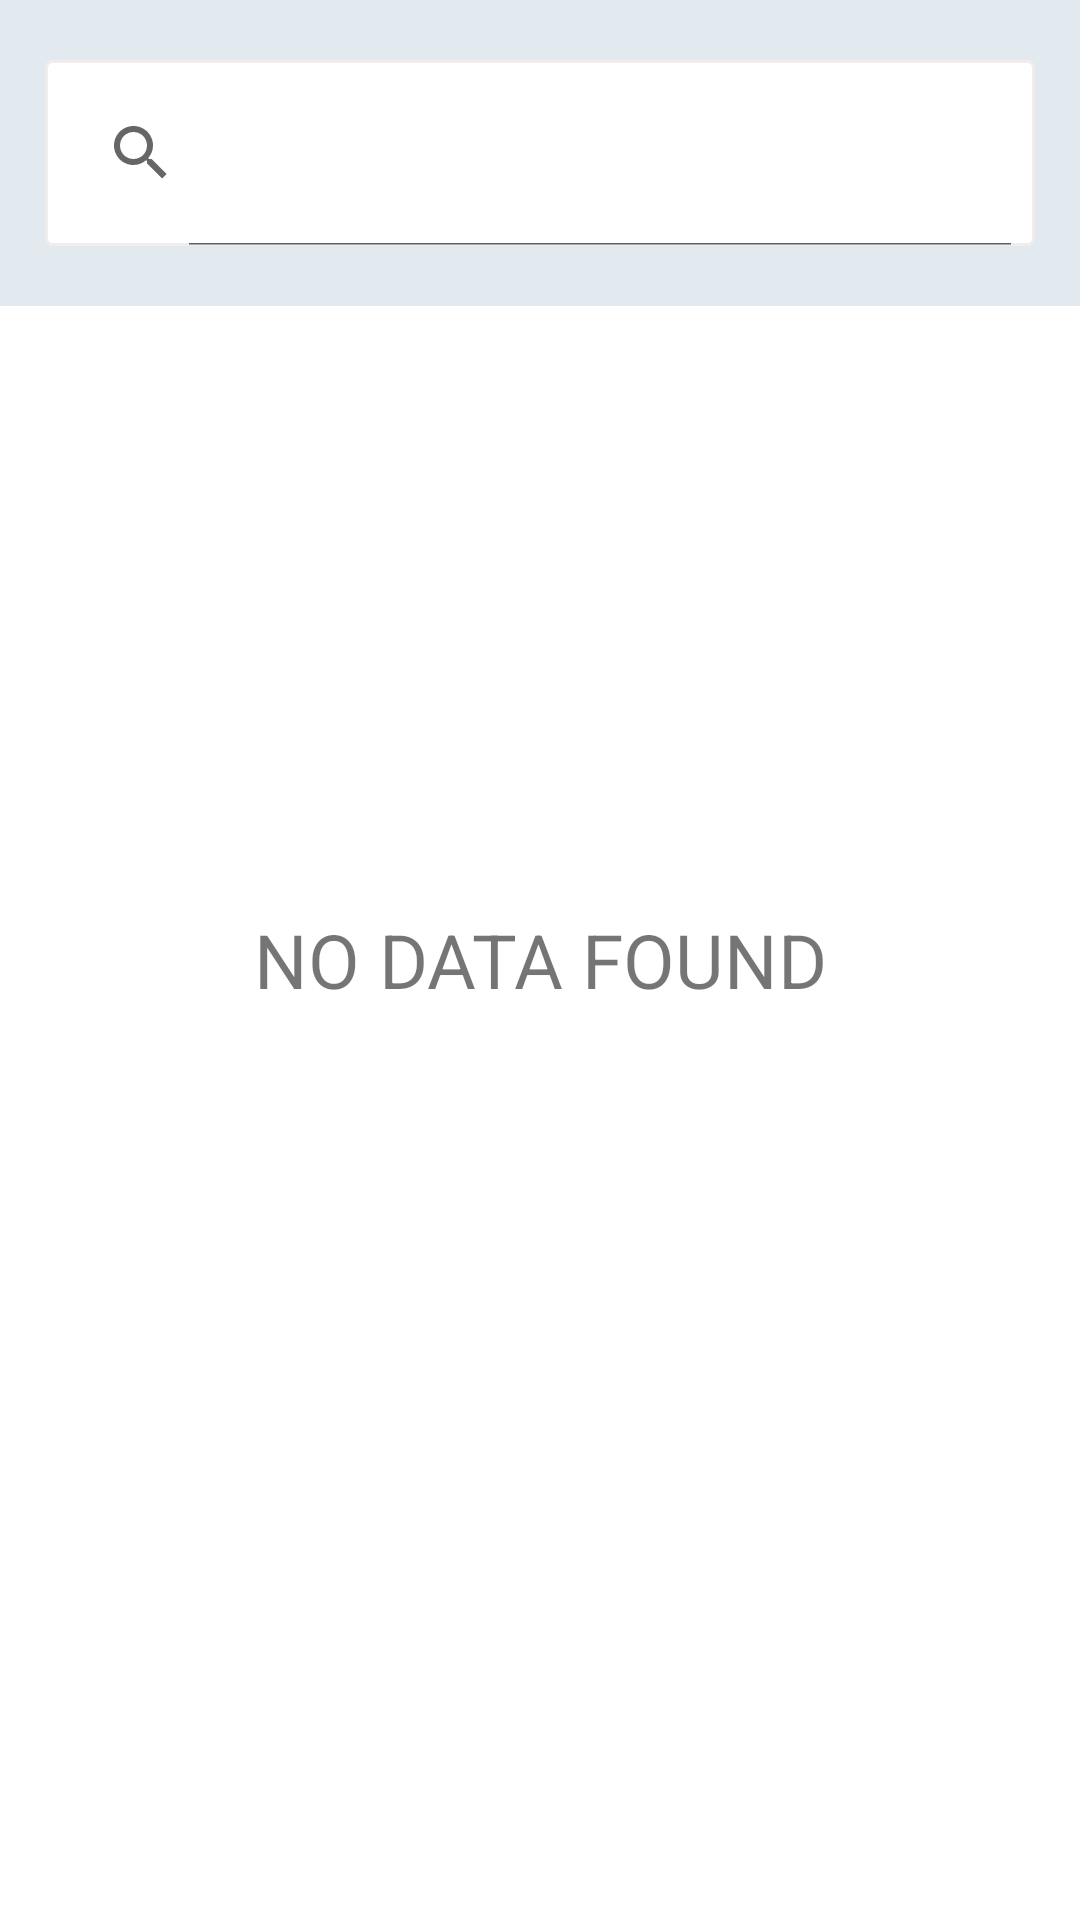

Write the Android layout XML for this screen, with the resource values it uses.
<!-- AndroidManifest.xml: application theme Theme.Codelab_5_shubhendra -->
<!-- res/layout/fragment_home.xml -->
<?xml version="1.0" encoding="utf-8"?>
<androidx.constraintlayout.widget.ConstraintLayout

    xmlns:android="http://schemas.android.com/apk/res/android"
    xmlns:tools="http://schemas.android.com/tools"
    xmlns:app="http://schemas.android.com/apk/res-auto"
    android:background="#E2EAEF"
    android:layout_width="match_parent"
    android:layout_height="match_parent"
    tools:context=".ui.home.HomeFragment">

   <androidx.appcompat.widget.SearchView
       android:id="@+id/search"
       android:layout_width="match_parent"
       android:layout_height="62dp"
       android:background="@drawable/corner"
       android:layout_marginTop="20dp"
       android:layout_marginBottom="40dp"
       app:iconifiedByDefault="false"
       android:layout_marginStart="15dp"
       android:layout_marginEnd="15dp"
       app:layout_constraintStart_toStartOf="parent"
       app:layout_constraintEnd_toEndOf="parent"
       app:layout_constraintTop_toTopOf="parent"
       />
   <TextView
       android:id="@+id/trending"
       android:layout_width="match_parent"
       android:layout_height="30dp"
       android:text="TRENDING SEARCHES"
       android:layout_marginLeft="16dp"
       android:layout_marginRight="16dp"
       android:layout_marginTop="5dp"
       android:visibility="gone"
       android:layout_marginBottom="5dp"
       android:gravity="center_vertical"
       app:layout_constraintTop_toBottomOf="@id/search"
       app:layout_constraintStart_toStartOf="parent"
       app:layout_constraintEnd_toEndOf="parent"
       app:layout_constraintBottom_toTopOf="@id/rv_recyle_home"
       />

    <androidx.recyclerview.widget.RecyclerView
        android:id="@+id/rv_recyle_home"
        android:layout_width="match_parent"

        android:layout_height="0dp"
        android:layout_marginTop="20dp"
        android:background="@color/white"
        app:layout_constraintBottom_toBottomOf="parent"
        app:layout_constraintEnd_toEndOf="parent"
        app:layout_constraintStart_toStartOf="parent"
        app:layout_constraintTop_toBottomOf="@id/trending"
        />

   <TextView
       android:id="@+id/data_not_found_home"
       android:layout_width="match_parent"
       android:layout_height="match_parent"
       android:text="NO DATA FOUND"
       android:textSize="25sp"
       android:gravity="center"
       android:visibility="visible"
       app:layout_constraintStart_toStartOf="parent"
       app:layout_constraintEnd_toEndOf="parent"
       app:layout_constraintTop_toTopOf="parent"
       app:layout_constraintBottom_toBottomOf="parent"/>
</androidx.constraintlayout.widget.ConstraintLayout>
<!-- resources referenced by this layout -->
<resources>
  <color name="white">#FFFFFFFF</color>
  <!-- drawable corner (drawable) -->
  <?xml version="1.0" encoding="utf-8"?>
  <shape xmlns:android="http://schemas.android.com/apk/res/android">
  <stroke android:color="#F1EDED" android:width="1dp"/>
      <corners android:radius="2dp"/>
      <solid android:color="@color/white"/>
  </shape>
  <style name="Theme.Codelab_5_shubhendra" parent="Theme.MaterialComponents.DayNight.DarkActionBar">
          
          <item name="colorPrimary">@color/green</item>
          <item name="colorPrimaryVariant">@color/green</item>
          <item name="colorOnPrimary">@color/green</item>
          
          <item name="colorSecondary">@color/teal_200</item>
          <item name="colorSecondaryVariant">@color/teal_700</item>
          <item name="colorOnSecondary">@color/black</item>
          
          <item name="android:statusBarColor" tools:targetApi="l">?attr/colorPrimaryVariant</item>
          
      </style>
  <color name="green">#009c70</color>
  <color name="teal_200">#FF03DAC5</color>
  <color name="teal_700">#FF018786</color>
  <color name="black">#FF000000</color>
</resources>
